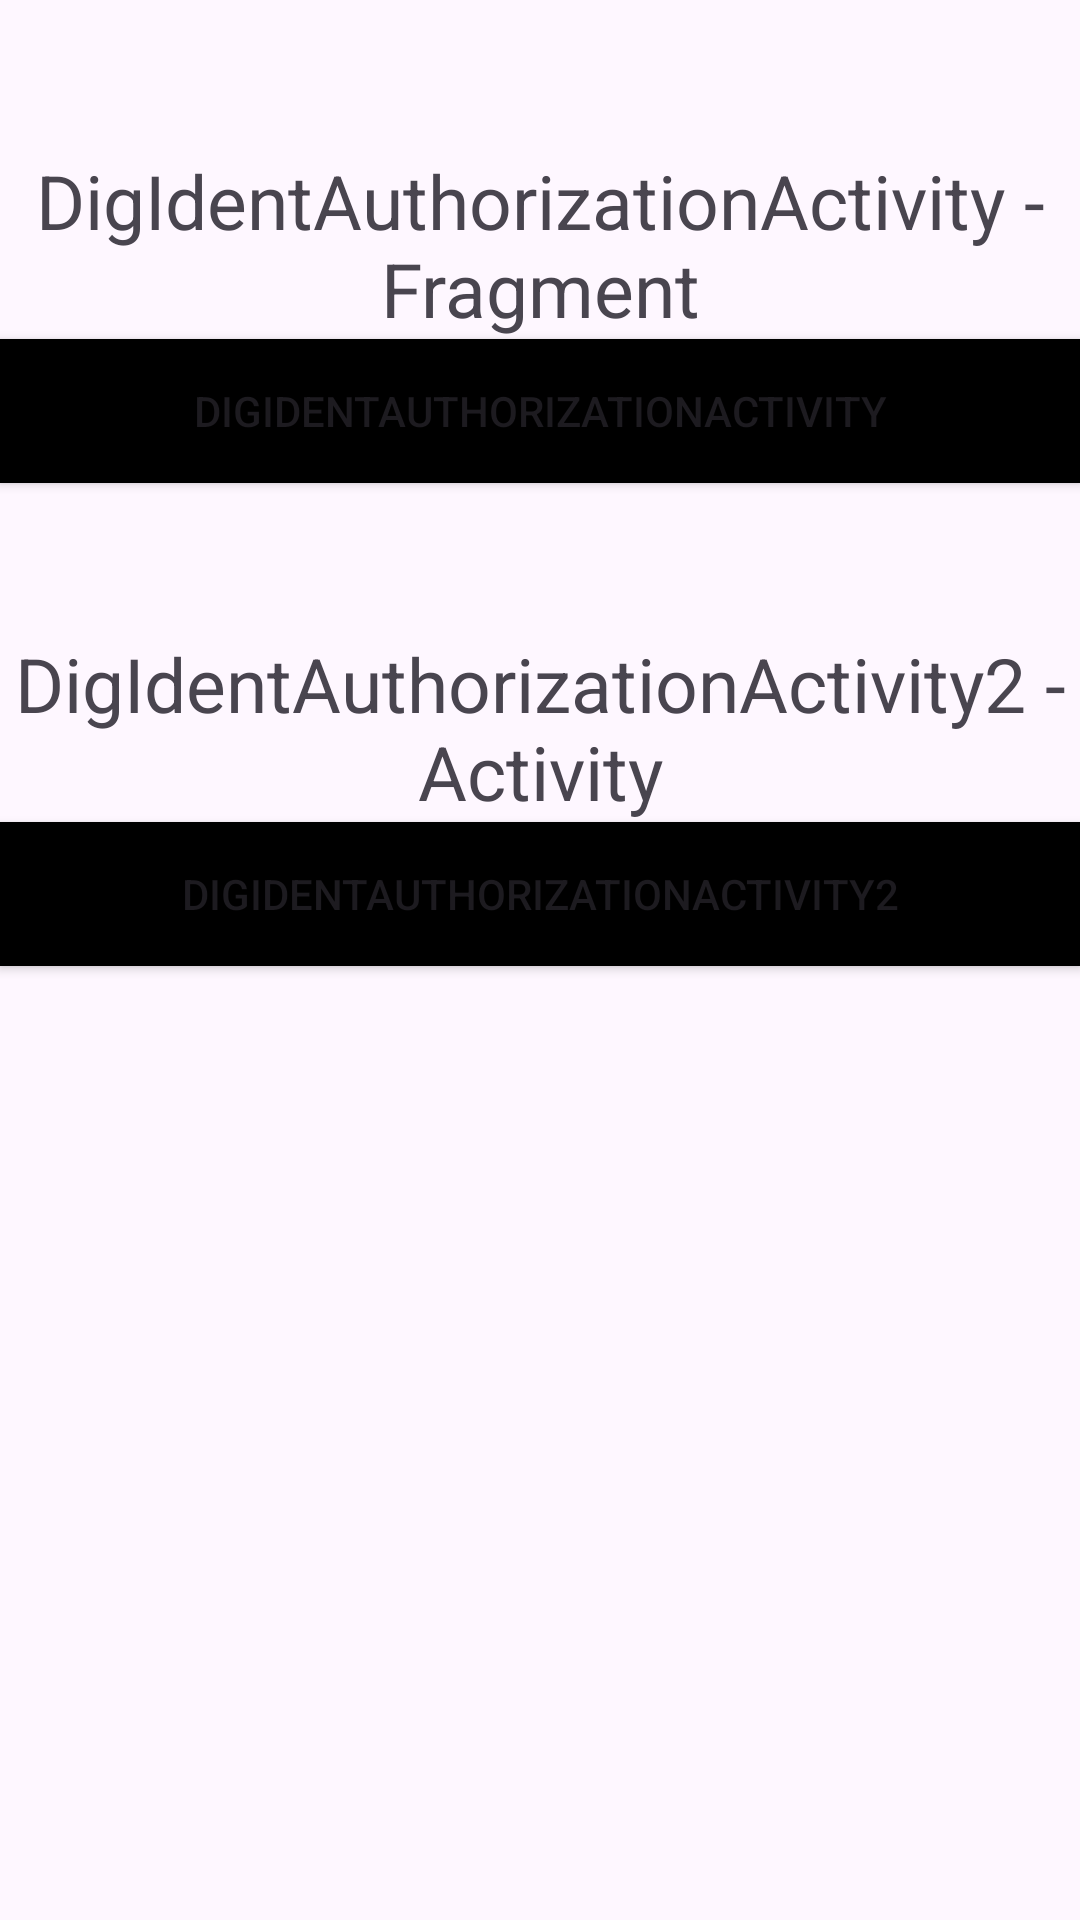

Write the Android layout XML for this screen, with the resource values it uses.
<!-- AndroidManifest.xml: application theme Theme.RequiredActionsSimulation -->
<!-- res/layout/activity_main.xml -->
<?xml version="1.0" encoding="utf-8"?>
<LinearLayout xmlns:android="http://schemas.android.com/apk/res/android"
  xmlns:app="http://schemas.android.com/apk/res-auto"
  xmlns:tools="http://schemas.android.com/tools"
  android:id="@+id/startDigIdentActiviy"
  android:layout_width="match_parent"
  android:layout_height="match_parent"
  android:orientation="vertical"
  tools:context=".MainActivity">

  <TextView
    android:layout_width="match_parent"
    android:layout_height="wrap_content"
    android:gravity="center"
    android:layout_marginTop="50dp"
    android:textSize="25sp"
    android:text="DigIdentAuthorizationActivity - Fragment"/>

  <Button
    android:id="@+id/button"
    android:layout_width="match_parent"
    android:layout_height="wrap_content"
    android:text="DigIdentAuthorizationActivity"
    android:background="@color/black"
    android:onClick="startDigIdentActivity" />

  <TextView
    android:layout_width="match_parent"
    android:layout_height="wrap_content"
    android:gravity="center"
    android:layout_marginTop="50dp"
    android:textSize="25sp"
    android:text="DigIdentAuthorizationActivity2 - Activity"/>

  <Button
    android:id="@+id/button2"
    android:layout_width="match_parent"
    android:layout_height="wrap_content"
    android:text="DigIdentAuthorizationActivity2"
    android:background="@color/black"
    android:onClick="startDigIdentActivity2" />

</LinearLayout>
<!-- resources referenced by this layout -->
<resources>
  <style name="Theme.RequiredActionsSimulation" parent="Base.Theme.RequiredActionsSimulation" />
  <style name="Base.Theme.RequiredActionsSimulation" parent="Theme.Material3.DayNight.NoActionBar">
      
      
    </style>
  <!-- not gathered from this repository: default colours our renderer supplied (Android Studio template values) -->
  <color name="black">#FF000000</color>
</resources>
